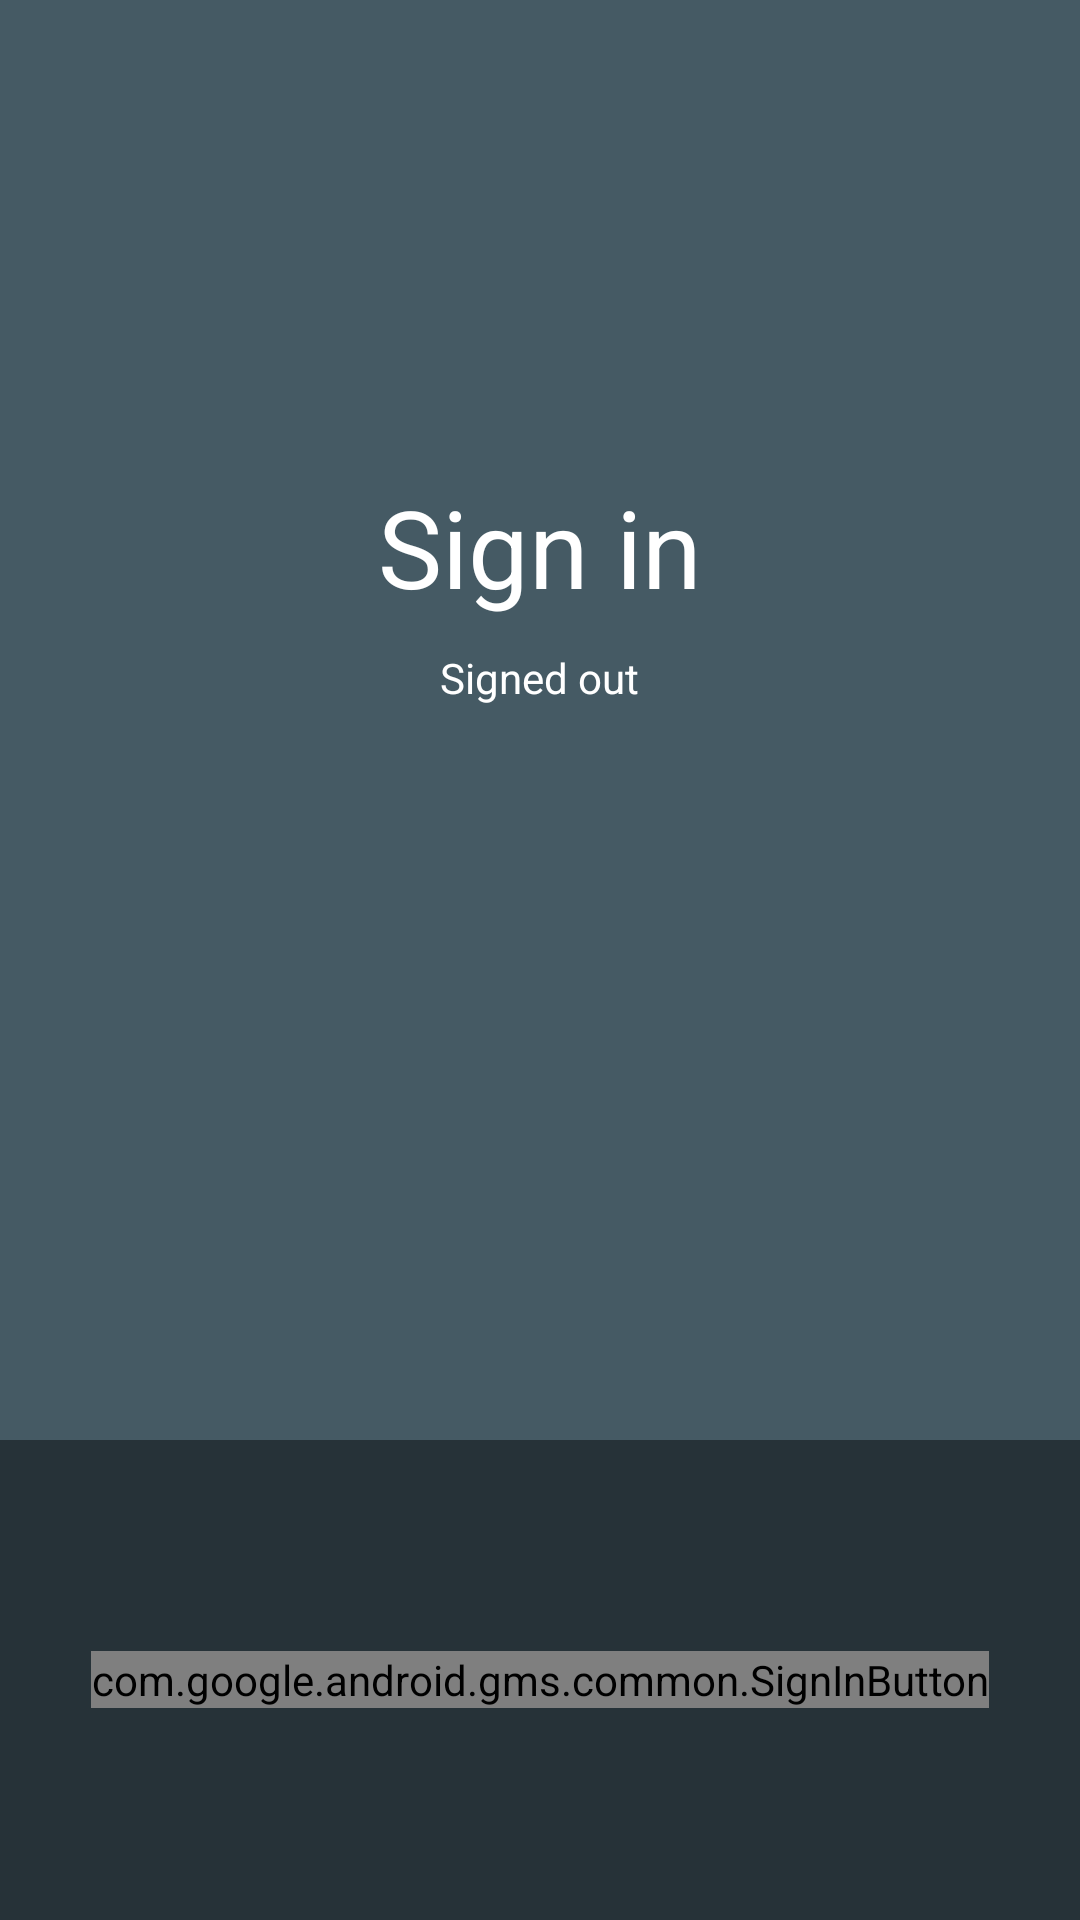

Produce the Android XML layout that renders to this screen, including the resource entries it uses.
<!-- AndroidManifest.xml: application theme AppTheme -->
<!-- res/layout/activity_sign_up.xml -->
<LinearLayout xmlns:android="http://schemas.android.com/apk/res/android"
    xmlns:tools="http://schemas.android.com/tools"
    android:id="@+id/main_layout"
    android:layout_width="match_parent"
    android:layout_height="match_parent"
    android:background="@color/blue_grey_700"
    android:orientation="vertical"
    android:weightSum="4"
    tools:context=".SignInActivity">

    <LinearLayout
        android:layout_width="match_parent"
        android:layout_height="0dp"
        android:layout_weight="3"
        android:gravity="center_horizontal"
        android:orientation="vertical">

        <ImageView
            android:id="@+id/google_icon"
            android:layout_width="48dp"
            android:layout_height="48dp"
            android:layout_marginBottom="10dp"
            android:layout_marginTop="@dimen/g_top_margin"
            android:contentDescription="@string/desc_google_icon"
            android:src="@drawable/googleg_color" />

        <TextView
            android:id="@+id/title_text"
            android:layout_width="wrap_content"
            android:layout_height="wrap_content"
            android:layout_marginBottom="10dp"
            android:text="@string/sign_in"
            android:gravity="center"
            android:textColor="@android:color/white"
            android:textSize="36sp" />

        <TextView
            android:id="@+id/status"
            android:layout_width="wrap_content"
            android:layout_height="wrap_content"
            android:text="@string/signed_out"
            android:textColor="@android:color/white"
            android:textSize="14sp" />

        <TextView
            android:id="@+id/detail"
            android:layout_width="wrap_content"
            android:layout_height="wrap_content"
            android:fadeScrollbars="true"
            android:gravity="center"
            android:maxLines="5"
            android:padding="10dp"
            android:scrollbars="vertical"
            android:textColor="@android:color/white"
            android:textSize="14sp" />

        <Button
            android:id="@+id/button_optional_action"
            style="@style/Base.Widget.AppCompat.Button.Borderless.Colored"
            android:layout_width="wrap_content"
            android:layout_height="wrap_content"
            android:visibility="gone"
            tools:text="Optional Action"
            tools:visibility="visible" />

    </LinearLayout>


    <RelativeLayout
        android:layout_width="fill_parent"
        android:layout_height="0dp"
        android:layout_weight="1"
        android:background="@color/blue_grey_900">

        <com.google.android.gms.common.SignInButton
            android:id="@+id/sign_in_button"
            android:layout_width="wrap_content"
            android:layout_height="wrap_content"
            android:layout_centerInParent="true"
            android:visibility="visible"
            tools:visibility="gone" />

        <LinearLayout
            android:id="@+id/sign_out_and_disconnect"
            android:layout_width="fill_parent"
            android:layout_height="wrap_content"
            android:layout_centerInParent="true"
            android:orientation="horizontal"
            android:paddingLeft="16dp"
            android:paddingRight="16dp"
            android:visibility="gone"
            tools:visibility="visible">

            <Button
                android:id="@+id/sign_out_button"
                android:layout_width="0dp"
                android:layout_height="wrap_content"
                android:layout_weight="1"
                android:text="@string/sign_out"
                android:theme="@style/ThemeOverlay.MyDarkButton" />

            <Button
                android:id="@+id/disconnect_button"
                android:layout_width="0dp"
                android:layout_height="wrap_content"
                android:layout_weight="1"
                android:text="@string/disconnect"
                android:theme="@style/ThemeOverlay.MyDarkButton" />
        </LinearLayout>

    </RelativeLayout>

</LinearLayout>
<!-- resources referenced by this layout -->
<resources>
  <color name="blue_grey_700">#455A64</color>
  <color name="blue_grey_900">#263238</color>
  <dimen name="g_top_margin">100dp</dimen>
  <string name="desc_google_icon">Google Logo</string>
  <string name="disconnect">Disconnect</string>
  <string name="sign_in">Sign in</string>
  <string name="sign_out">Sign Out</string>
  <string name="signed_out">Signed out</string>
  <style name="ThemeOverlay.MyDarkButton" parent="ThemeOverlay.AppCompat.Dark">
          <item name="colorButtonNormal">@color/blue_grey_500</item>
          <item name="android:textColor">@android:color/white</item>
      </style>
  <style name="AppTheme" parent="Theme.AppCompat.Light.DarkActionBar">
          
          <item name="colorPrimary">@color/colorPrimary</item>
          <item name="colorPrimaryDark">@color/colorPrimaryDark</item>
          <item name="colorAccent">@color/colorAccent</item>
      </style>
  <color name="blue_grey_500">#607D8B</color>
  <color name="colorPrimary">#3F51B5</color>
  <color name="colorPrimaryDark">#303F9F</color>
  <color name="colorAccent">#FF4081</color>
</resources>
